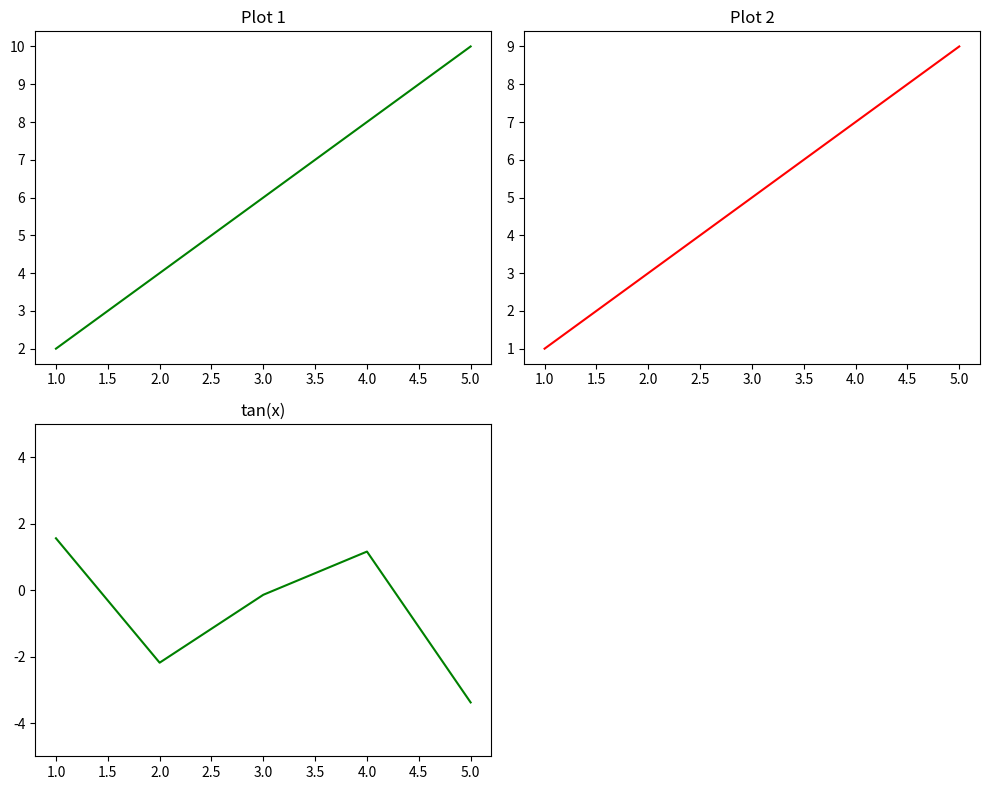

This figure's Python source:
import matplotlib.pyplot as plt
import numpy as np

x  = [1, 2, 3, 4, 5]
y1 = [2, 4, 6, 8, 10]
y2 = [1, 3, 5, 7, 9]

plt.figure(figsize=(10, 8))

# plt.subplot( nrows , ncols , index )

plt.subplot(2, 2, 1)     
plt.plot(x, y1, 'g')
plt.title('Plot 1')

plt.subplot(2, 2, 2)     
plt.plot(x, y2, 'r')
plt.title('Plot 2')

plt.subplot(2, 2, 3)        
plt.plot(x, np.tan(x), 'green')
plt.ylim(-5, 5)             
plt.title('tan(x)')

plt.tight_layout()
plt.show()
